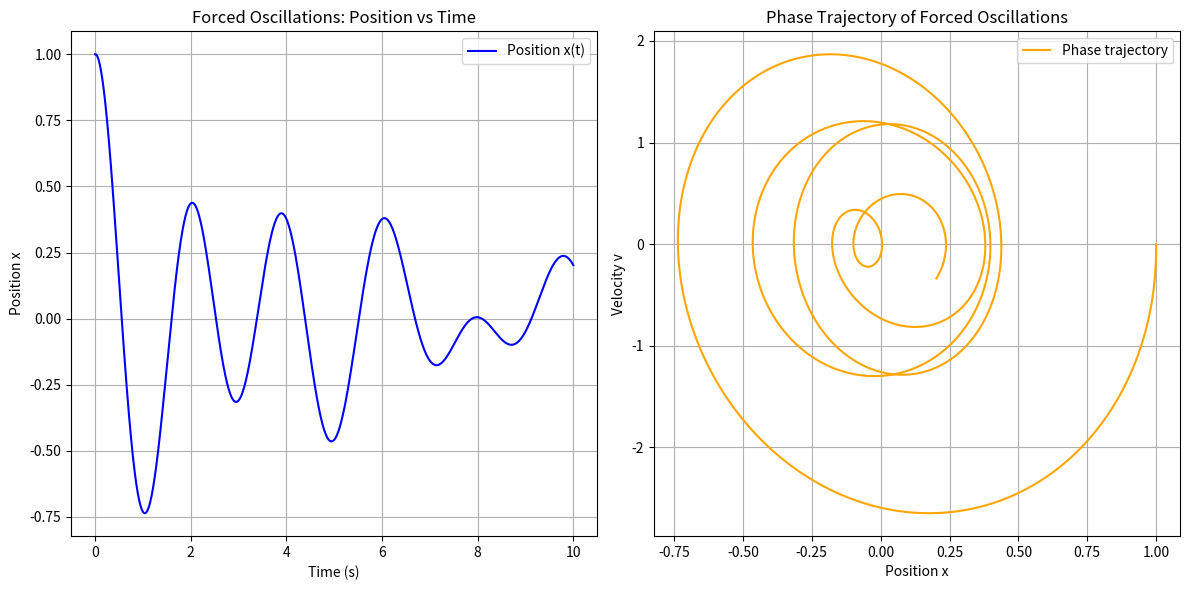

Recreate this plot in Python.
import numpy as np
import matplotlib.pyplot as plt

m = 1.0
k = 10.0
gamma = 0.5
F0 = 1.0
omega = 2.0

x0 = 1.0
v0 = 0.0

dt = 0.01
num_steps = 1000

x = np.zeros(num_steps)
v = np.zeros(num_steps)
t = np.linspace(0, num_steps * dt, num_steps)

x[0] = x0
v[0] = v0

for i in range(1, num_steps):
    a = -(k / m) * x[i - 1] - (gamma / m) * \
        v[i - 1] + (F0 / m) * np.cos(omega * t[i - 1])
    v[i] = v[i - 1] + a * dt
    x[i] = x[i - 1] + v[i - 1] * dt

plt.figure(figsize=(12, 6))

plt.subplot(1, 2, 1)
plt.plot(t, x, label='Position x(t)', color='blue')
plt.xlabel('Time (s)')
plt.ylabel('Position x')
plt.title('Forced Oscillations: Position vs Time')
plt.grid(True)
plt.legend()

plt.subplot(1, 2, 2)
plt.plot(x, v, label='Phase trajectory', color='orange')
plt.xlabel('Position x')
plt.ylabel('Velocity v')
plt.title('Phase Trajectory of Forced Oscillations')
plt.grid(True)
plt.legend()

plt.tight_layout()
plt.show()
